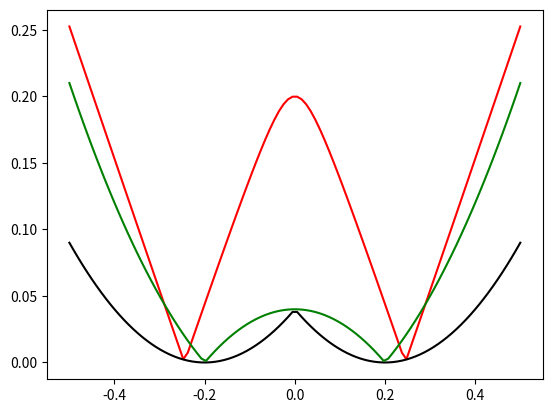

The script that saved this image:
#!/usr/bin/env python

# Copyright (c) 2018, University of Stuttgart
# All rights reserved.
#
# Permission to use, copy, modify, and distribute this software for any purpose
# with or without   fee is hereby granted, provided   that the above  copyright
# notice and this permission notice appear in all copies.
#
# THE SOFTWARE IS PROVIDED "AS IS" AND THE AUTHOR DISCLAIMS ALL WARRANTIES WITH
# REGARD TO THIS  SOFTWARE INCLUDING ALL  IMPLIED WARRANTIES OF MERCHANTABILITY
# AND FITNESS. IN NO EVENT SHALL THE AUTHOR  BE LIABLE FOR ANY SPECIAL, DIRECT,
# INDIRECT, OR CONSEQUENTIAL DAMAGES OR  ANY DAMAGES WHATSOEVER RESULTING  FROM
# LOSS OF USE, DATA OR PROFITS, WHETHER IN AN ACTION OF CONTRACT, NEGLIGENCE OR
# OTHER TORTIOUS ACTION,   ARISING OUT OF OR IN    CONNECTION WITH THE USE   OR
# PERFORMANCE OF THIS SOFTWARE.
#
# [redacted]

import matplotlib.pyplot as plt
import numpy as np

alpha = 0.05
radius = 0.2
x = np.linspace(-.5, .5, 100)
y_s = np.abs(np.sqrt((x ** 2) + (alpha ** 2)) - alpha - radius)
y_e = (np.sqrt(x ** 2) - radius) ** 2
y_2 = np.abs((x ** 2) - radius ** 2)
plt.figure()
plt.plot(x, y_s, 'r')
plt.plot(x, y_e, 'k')
plt.plot(x, y_2, 'g')
plt.show()
